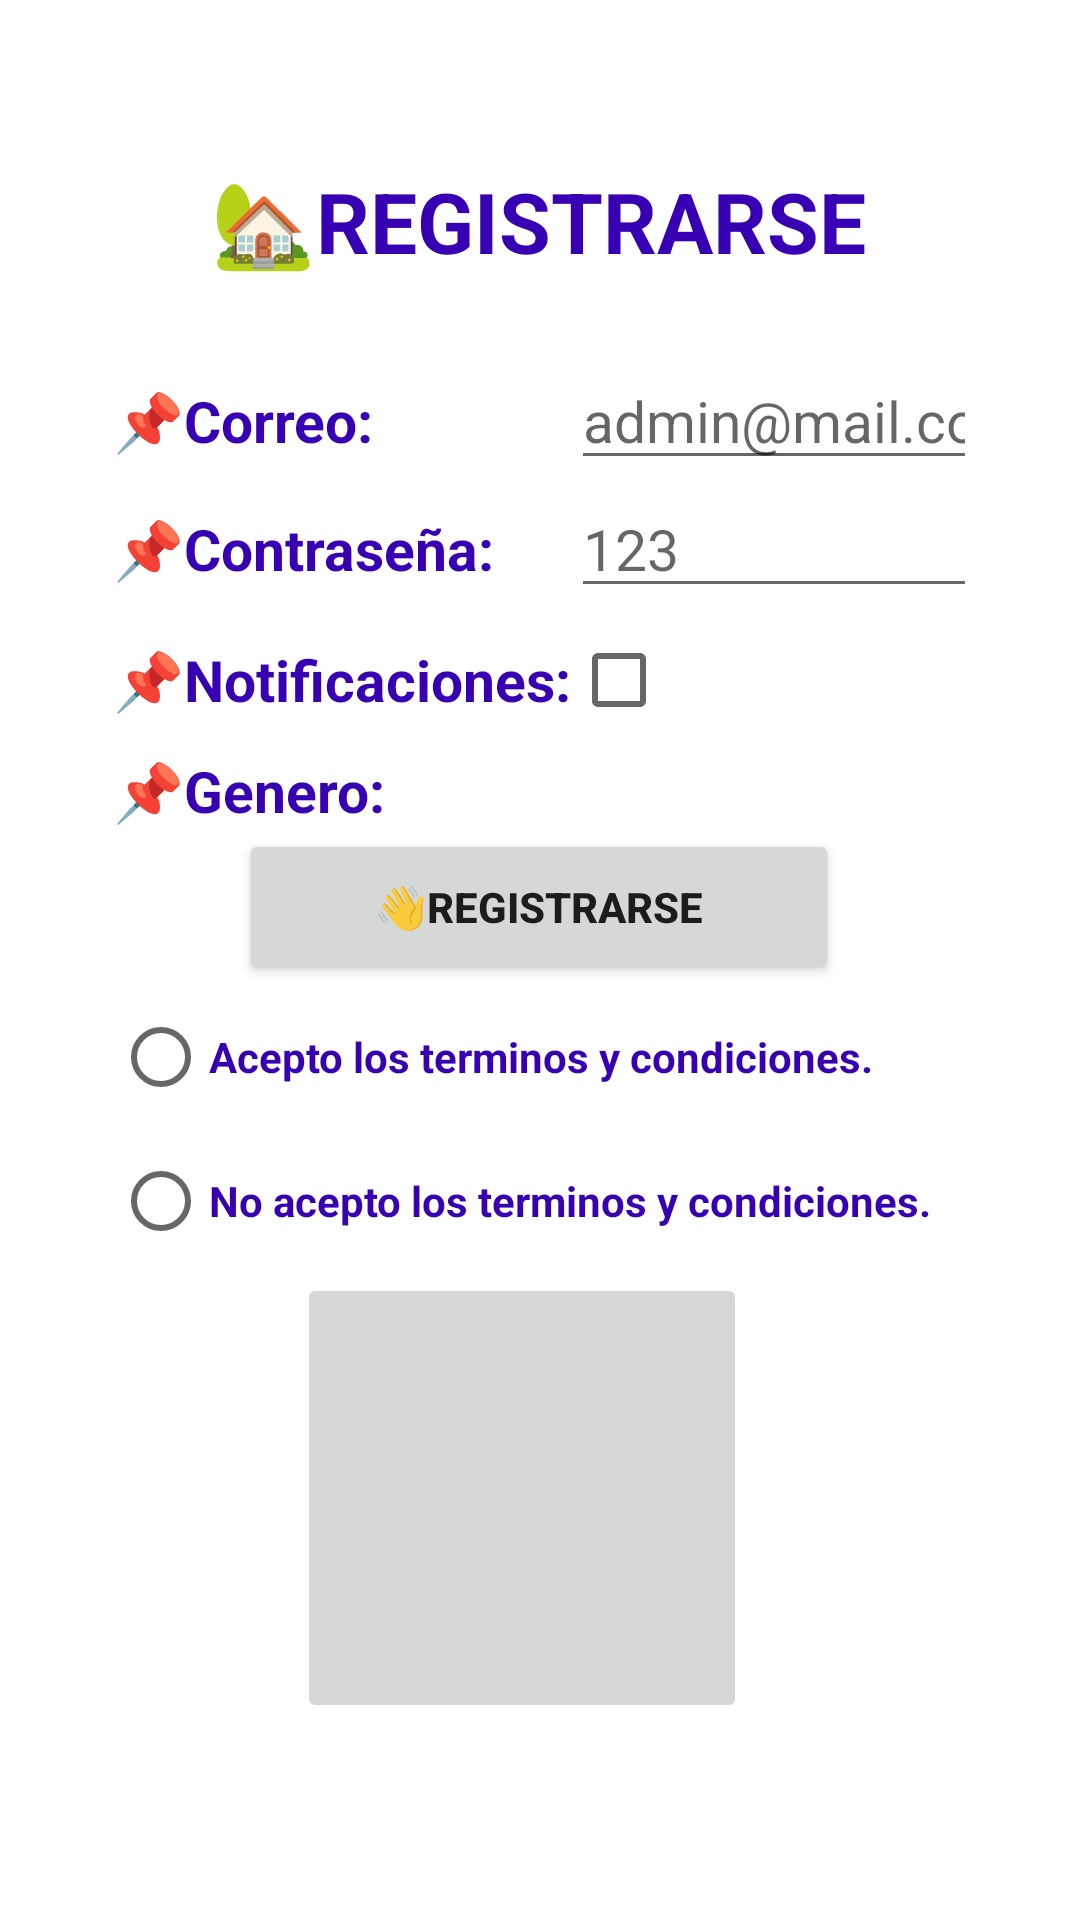

Android layout source for this screen:
<!-- AndroidManifest.xml: application theme Theme.EvaluacionAndroid -->
<!-- res/layout/activity_register.xml -->
<?xml version="1.0" encoding="utf-8"?>
<androidx.constraintlayout.widget.ConstraintLayout xmlns:android="http://schemas.android.com/apk/res/android"
    xmlns:app="http://schemas.android.com/apk/res-auto"
    xmlns:tools="http://schemas.android.com/tools"
    android:layout_width="match_parent"
    android:layout_height="match_parent"
    android:background="@drawable/background"
    tools:context=".RegisterActivity">

    <LinearLayout
        android:layout_width="284dp"
        android:layout_height="550dp"
        android:layout_marginStart="80dp"
        android:layout_marginEnd="81dp"
        android:orientation="vertical"
        app:layout_constraintBottom_toBottomOf="parent"
        app:layout_constraintEnd_toEndOf="parent"
        app:layout_constraintStart_toStartOf="parent"
        app:layout_constraintTop_toTopOf="parent">

        <TextView
            android:id="@+id/textView"
            android:layout_width="wrap_content"
            android:layout_height="wrap_content"
            android:layout_gravity="center"
            android:layout_marginTop="10dp"
            android:text="🏡Registrarse"
            android:textAllCaps="true"
            android:textColor="@color/purple_700"
            android:textSize="28dp"
            android:textStyle="bold" />

        <TableLayout
            android:layout_width="wrap_content"
            android:layout_height="wrap_content"
            android:layout_marginTop="25dp">

            <TableRow
                android:layout_width="match_parent"
                android:layout_height="match_parent">

                <TextView
                    android:id="@+id/lblUsuario"
                    android:layout_width="wrap_content"
                    android:layout_height="wrap_content"
                    android:text="📌Correo:"
                    android:textColor="@color/purple_700"
                    android:textSize="19dp"
                    android:textStyle="bold" />

                <EditText
                    android:id="@+id/txtUsuario"
                    android:layout_width="wrap_content"
                    android:layout_height="wrap_content"
                    android:ems="10"
                    android:hint="admin@mail.com"
                    android:inputType="textEmailAddress"
                    android:maxLength="14"
                    android:textColor="@color/purple_700"
                    android:textSize="19dp" />
            </TableRow>

            <TableRow
                android:layout_width="match_parent"
                android:layout_height="match_parent">

                <TextView
                    android:id="@+id/lblPass"
                    android:layout_width="wrap_content"
                    android:layout_height="wrap_content"
                    android:text="📌Contraseña:"
                    android:textColor="@color/purple_700"
                    android:textSize="19dp"
                    android:textStyle="bold" />

                <EditText
                    android:id="@+id/txtPass"
                    android:layout_width="wrap_content"
                    android:layout_height="wrap_content"
                    android:ems="10"
                    android:hint="123"
                    android:inputType="textPassword"
                    android:maxLength="9"
                    android:textColor="@color/purple_700"
                    android:textSize="19dp" />
            </TableRow>

            <TableRow
                android:layout_width="match_parent"
                android:layout_height="match_parent">

                <TextView
                    android:id="@+id/lblSuscripcion"
                    android:layout_width="wrap_content"
                    android:layout_height="wrap_content"
                    android:text="📌Notificaciones:"
                    android:textColor="@color/purple_700"
                    android:textSize="19dp"
                    android:textStyle="bold" />

                <CheckBox
                    android:id="@+id/chkSuscripcion"
                    android:layout_width="146dp"
                    android:layout_height="wrap_content"
                    android:ems="10"
                    android:textColor="@color/purple_700"
                    android:textSize="19dp" />
            </TableRow>

            <TableRow
                android:layout_width="match_parent"
                android:layout_height="match_parent">

                <TextView
                    android:id="@+id/lblGenero"
                    android:layout_width="wrap_content"
                    android:layout_height="wrap_content"
                    android:text="📌Genero:"
                    android:textColor="@color/purple_700"
                    android:textSize="19dp"
                    android:textStyle="bold" />

                <Spinner
                    android:id="@+id/spnGnero"
                    android:layout_width="wrap_content"
                    android:layout_height="wrap_content"
                    android:spinnerMode="dropdown" />
            </TableRow>




        </TableLayout>

        <Button
            android:id="@+id/btnRegistrarse"
            android:layout_width="200dp"
            android:layout_height="52dp"
            android:layout_gravity="center"
            android:textStyle="bold"
            android:textAllCaps="true"
            android:text="👋Registrarse"
            android:onClick="onButtonClicked"/>

        <RadioGroup
            android:id="@+id/grpGrupoUno"
            android:layout_width="wrap_content"
            android:layout_height="wrap_content"
            android:orientation="vertical">

            <RadioButton
                android:id="@+id/rbOpcionUno"
                android:layout_width="wrap_content"
                android:layout_height="wrap_content"
                android:text="Acepto los terminos y condiciones."
                android:textColor="@color/purple_700"
                android:textStyle="bold"
                android:onClick="onRadioButtonClicked"/>
            <RadioButton
                android:id="@+id/rbOpcionDos"
                android:layout_width="wrap_content"
                android:layout_height="wrap_content"
                android:text="No acepto los terminos y condiciones."
                android:textColor="@color/purple_700"
                android:textStyle="bold"
                android:onClick="onRadioButtonClicked"/>

            <ImageButton
                android:id="@+id/btnHelp"
                android:layout_width="150dp"
                android:layout_height="150dp"
                android:layout_gravity="center"
                android:onClick="onHelpClicked"
                app:srcCompat="@drawable/question" />
        </RadioGroup>

    </LinearLayout>

</androidx.constraintlayout.widget.ConstraintLayout>
<!-- resources referenced by this layout -->
<resources>
  <style name="Theme.EvaluacionAndroid" parent="Theme.MaterialComponents.DayNight.NoActionBar">
          
          <item name="colorPrimary">@color/purple_500</item>
          <item name="colorPrimaryVariant">@color/purple_700</item>
          <item name="colorOnPrimary">@color/white</item>
          
          <item name="colorSecondary">@color/teal_200</item>
          <item name="colorSecondaryVariant">@color/teal_700</item>
          <item name="colorOnSecondary">@color/black</item>
          
          <item name="android:statusBarColor" tools:targetApi="l">?attr/colorPrimaryVariant</item>
          
      </style>
  <!-- not gathered from this repository: default colours our renderer supplied (Android Studio template values) -->
  <color name="purple_500">#FF6200EE</color>
  <color name="purple_700">#FF3700B3</color>
  <color name="teal_200">#FF03DAC5</color>
  <color name="teal_700">#FF018786</color>
  <color name="black">#FF000000</color>
  <color name="white">#FFFFFFFF</color>
</resources>
